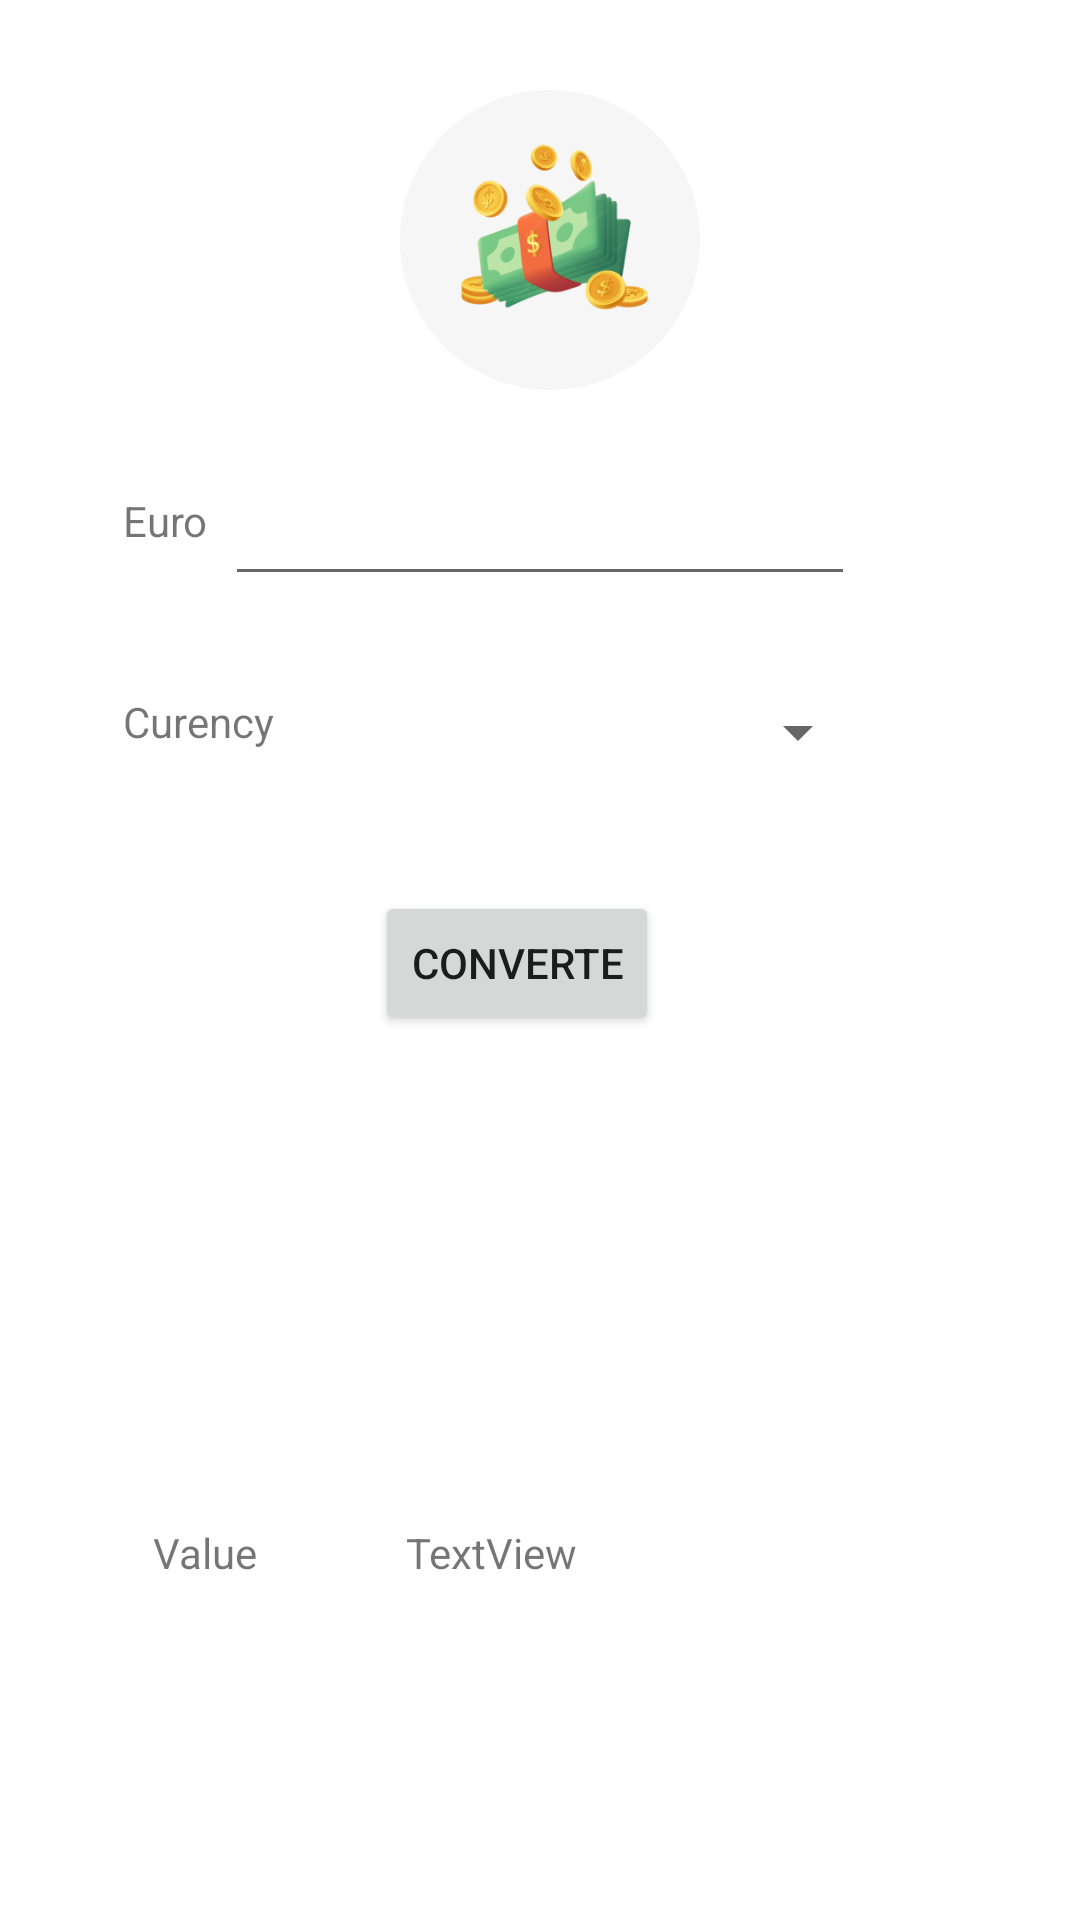

Android layout source for this screen:
<!-- AndroidManifest.xml: application theme Theme.TanahAir -->
<!-- res/layout/activity_currency.xml -->
<?xml version="1.0" encoding="utf-8"?>
<RelativeLayout xmlns:android="http://schemas.android.com/apk/res/android"
    xmlns:app="http://schemas.android.com/apk/res-auto"
    xmlns:tools="http://schemas.android.com/tools"
    android:layout_width="match_parent"
    android:layout_height="match_parent"
    tools:context=".MainActivity">

    <ImageView
        android:layout_width="100dp"
        android:layout_height="100dp"
        android:layout_alignEnd="@+id/button"
        android:layout_alignParentTop="true"
        android:layout_marginTop="30dp"
        android:layout_marginEnd="-14dp"
        android:src="@drawable/money"
        android:layout_alignRight="@+id/button"
        android:layout_marginRight="-14dp" />
    <TextView
        android:id="@+id/textView4"
        android:layout_width="wrap_content"
        android:layout_height="wrap_content"
        android:layout_alignParentStart="true"
        android:layout_alignParentLeft="true"
        android:layout_alignParentTop="true"
        android:layout_marginStart="41dp"
        android:layout_marginLeft="41dp"
        android:layout_marginTop="164dp"
        android:text="Euro" />

    <EditText
        android:id="@+id/editText4"
        android:layout_width="wrap_content"
        android:layout_height="wrap_content"
        android:layout_alignBottom="@+id/textView4"
        android:layout_centerHorizontal="true"

        android:layout_marginBottom="-16dp"
        android:ems="10"
        android:inputType="number" />

    <TextView
        android:id="@+id/textView5"
        android:layout_width="wrap_content"
        android:layout_height="wrap_content"
        android:layout_alignStart="@+id/textView4"
        android:layout_alignParentTop="true"
        android:layout_marginStart="0dp"
        android:layout_marginTop="231dp"
        android:text="Curency" />

    <Spinner
        android:id="@+id/planets_spinner"

        android:layout_width="220dp"
        android:layout_height="wrap_content"
        android:layout_alignTop="@+id/textView5"
        android:layout_marginLeft="70dp"
        android:layout_marginTop="1dp" />


    <Button
        android:id="@+id/button"
        android:layout_width="wrap_content"
        android:layout_height="wrap_content"
        android:layout_alignParentStart="true"
        android:layout_alignParentLeft="true"
        android:layout_alignParentTop="true"
        android:layout_marginStart="125dp"
        android:layout_marginLeft="125dp"
        android:layout_marginTop="297dp"
        android:text="Converte" />

    <TextView
        android:id="@+id/textView6"
        android:layout_width="wrap_content"
        android:layout_height="wrap_content"
        android:layout_alignParentStart="true"
        android:layout_alignParentLeft="true"
        android:layout_alignParentBottom="true"
        android:layout_marginStart="51dp"
        android:layout_marginLeft="51dp"
        android:layout_marginBottom="113dp"
        android:text="Value" />

    <TextView
        android:id="@+id/textView7"
        android:layout_width="wrap_content"
        android:layout_height="wrap_content"
        android:layout_alignTop="@+id/textView6"
        android:layout_marginStart="44dp"
        android:layout_marginTop="0dp"
        android:layout_toEndOf="@+id/textView5"
        android:text="TextView" />
</RelativeLayout>
<!-- resources referenced by this layout -->
<resources>
  <!-- drawable money: png bitmap (drawable, 43224 bytes) -->
  <style name="Theme.TanahAir" parent="Theme.MaterialComponents.DayNight.DarkActionBar">
          
          <item name="colorPrimary">@color/purple_500</item>
          <item name="colorPrimaryVariant">@color/purple_700</item>
          <item name="colorOnPrimary">@color/white</item>
          
          <item name="colorSecondary">@color/teal_200</item>
          <item name="colorSecondaryVariant">@color/teal_700</item>
          <item name="colorOnSecondary">@color/black</item>
          
          <item name="android:statusBarColor">?attr/colorPrimaryVariant</item>
          
      </style>
  <!-- not gathered from this repository: default colours our renderer supplied (Android Studio template values) -->
  <color name="purple_500">#FF6200EE</color>
  <color name="purple_700">#FF3700B3</color>
  <color name="teal_200">#FF03DAC5</color>
  <color name="teal_700">#FF018786</color>
  <color name="black">#FF000000</color>
  <color name="white">#FFFFFFFF</color>
</resources>
